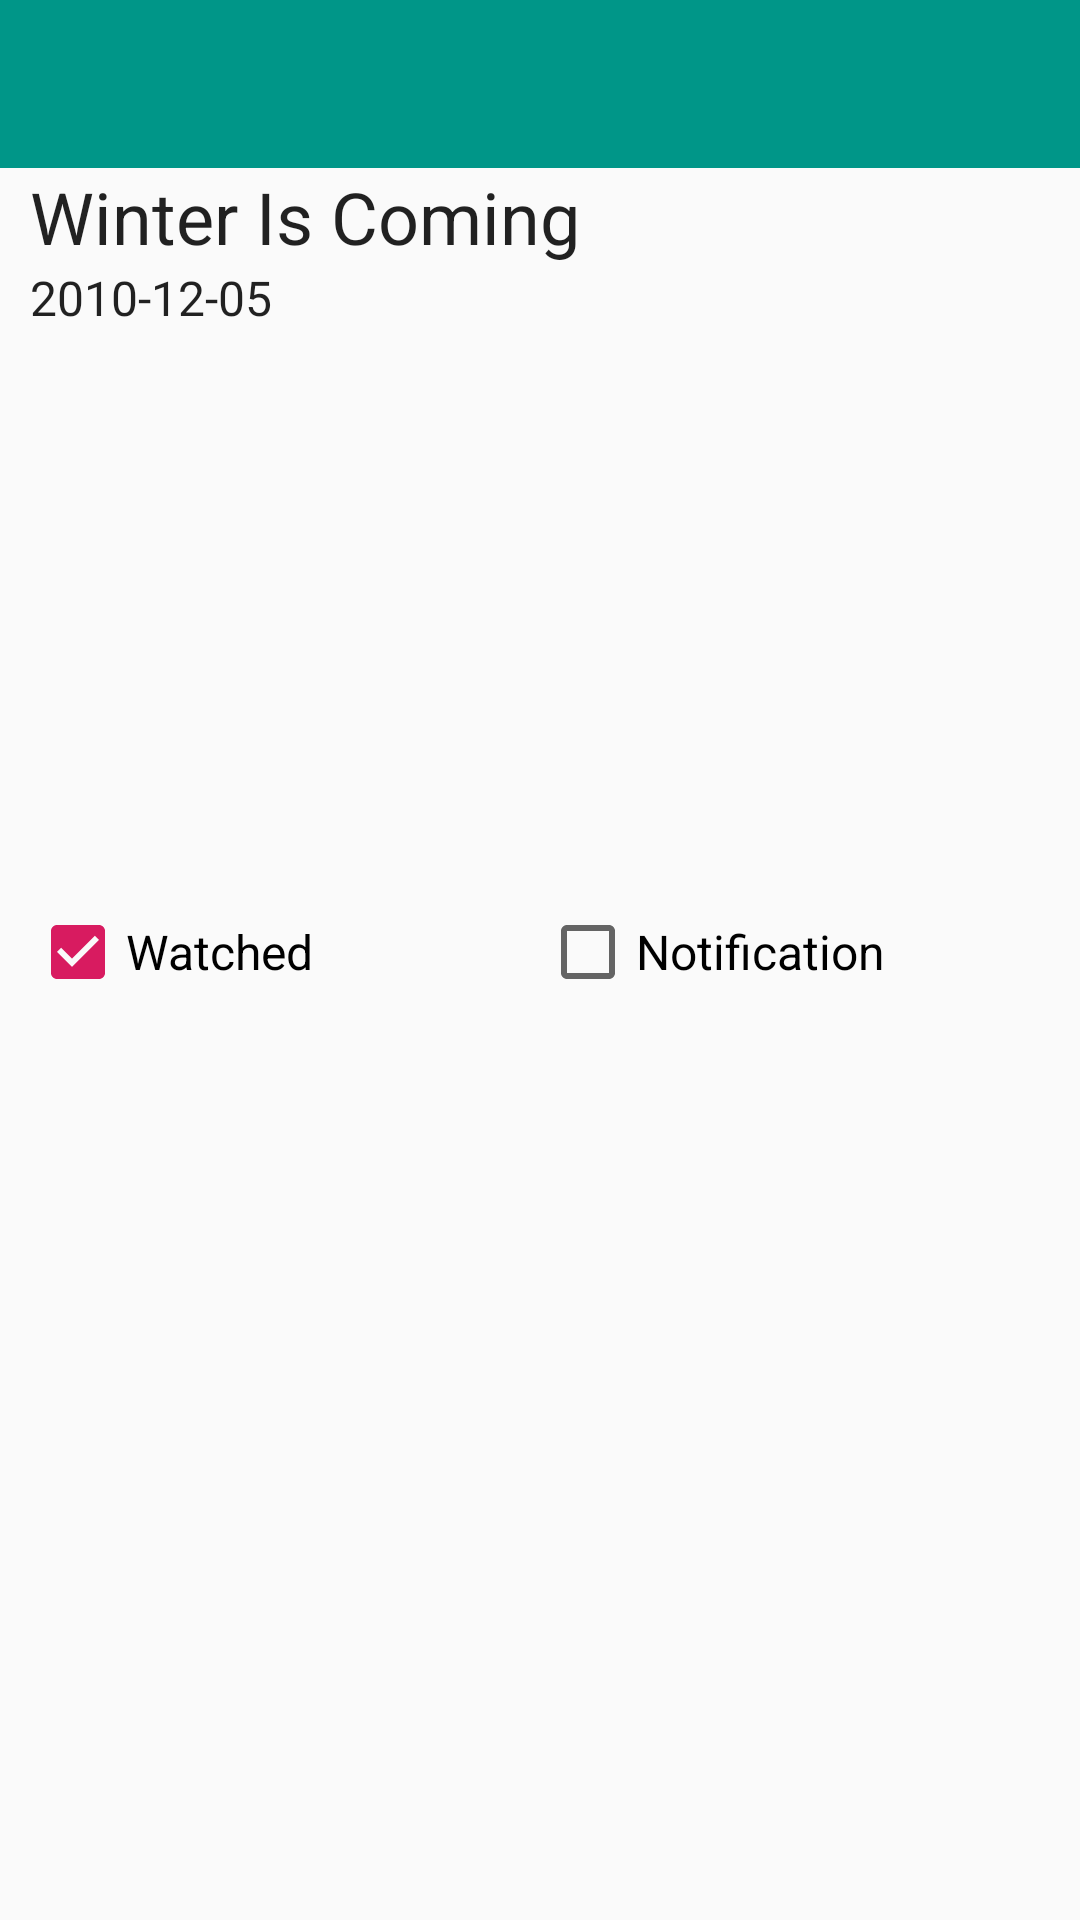

This screen was rendered from an Android layout file. Write that file and the resources it references.
<!-- AndroidManifest.xml: application theme AppTheme -->
<!-- res/layout/activity_episode.xml -->
<?xml version="1.0" encoding="utf-8"?>
<android.support.constraint.ConstraintLayout xmlns:android="http://schemas.android.com/apk/res/android"
    xmlns:app="http://schemas.android.com/apk/res-auto"
    xmlns:tools="http://schemas.android.com/tools"
    android:layout_width="match_parent"
    android:layout_height="match_parent"
    tools:context=".EpisodeActivity">

    <ScrollView
        android:layout_width="match_parent"
        android:layout_height="match_parent">

        <LinearLayout
            android:layout_width="match_parent"
            android:layout_height="match_parent"
            android:orientation="vertical">

            <android.support.v7.widget.Toolbar
                android:id="@+id/toolbar"
                android:layout_width="match_parent"
                android:layout_height="?attr/actionBarSize"
                android:background="?attr/colorPrimary"
                android:theme="@style/ThemeOverlay.AppCompat.ActionBar"/>

            <TextView
                android:id="@+id/episode_name"
                android:layout_width="wrap_content"
                android:layout_height="wrap_content"
                android:text="Winter Is Coming"
                android:textAppearance="@style/Base.TextAppearance.AppCompat.Headline"
                android:paddingHorizontal="10dp"
                />

            <TextView
                android:id="@+id/episode_date"
                android:layout_width="wrap_content"
                android:layout_height="wrap_content"
                android:text="2010-12-05"
                android:textAppearance="@style/Base.TextAppearance.AppCompat.Subhead"
                android:paddingHorizontal="10dp"
                />

            <android.support.constraint.ConstraintLayout
                android:layout_width="match_parent"
                android:layout_height="wrap_content"
                android:paddingHorizontal="10dp">

                <ImageView
                    android:id="@+id/episode_image"
                    android:layout_width="0dp"
                    android:layout_height="0dp"
                    android:scaleType="centerCrop"
                    android:adjustViewBounds="true"
                    app:layout_constraintDimensionRatio="16:9"
                    app:layout_constraintBottom_toBottomOf="parent"
                    app:layout_constraintLeft_toLeftOf="parent"
                    app:layout_constraintRight_toRightOf="parent"
                    app:layout_constraintTop_toTopOf="parent"
                    />
            </android.support.constraint.ConstraintLayout>

            <LinearLayout
                android:layout_width="match_parent"
                android:layout_height="wrap_content"
                android:orientation="horizontal"
                android:paddingHorizontal="10dp">
                <CheckBox
                    android:id="@+id/episode_watched"
                    android:layout_width="match_parent"
                    android:layout_height="wrap_content"
                    android:text="Watched"
                    android:textSize="16dp"
                    android:layout_weight="1"
                    android:checked="true"/>
                <CheckBox
                    android:id="@+id/episode_notification"
                    android:layout_width="match_parent"
                    android:layout_height="wrap_content"
                    android:layout_weight="1"
                    android:text="Notification"
                    android:textSize="16dp"
                    android:checked="false"/>
            </LinearLayout>

            <TextView
                android:id="@+id/episode_overview"
                android:layout_width="match_parent"
                android:layout_height="wrap_content"
                android:paddingHorizontal="10dp"
                />
        </LinearLayout>
    </ScrollView>


</android.support.constraint.ConstraintLayout>
<!-- resources referenced by this layout -->
<resources>
  <style name="AppTheme" parent="Theme.AppCompat.Light.DarkActionBar">
          
          <item name="colorPrimary">@color/colorPrimary</item>
          <item name="colorPrimaryDark">@color/colorPrimaryDark</item>
          <item name="colorAccent">@color/colorAccent</item>
      </style>
  <color name="colorPrimary">#009688</color>
  <color name="colorPrimaryDark">#00796b</color>
  <color name="colorAccent">#D81B60</color>
</resources>
